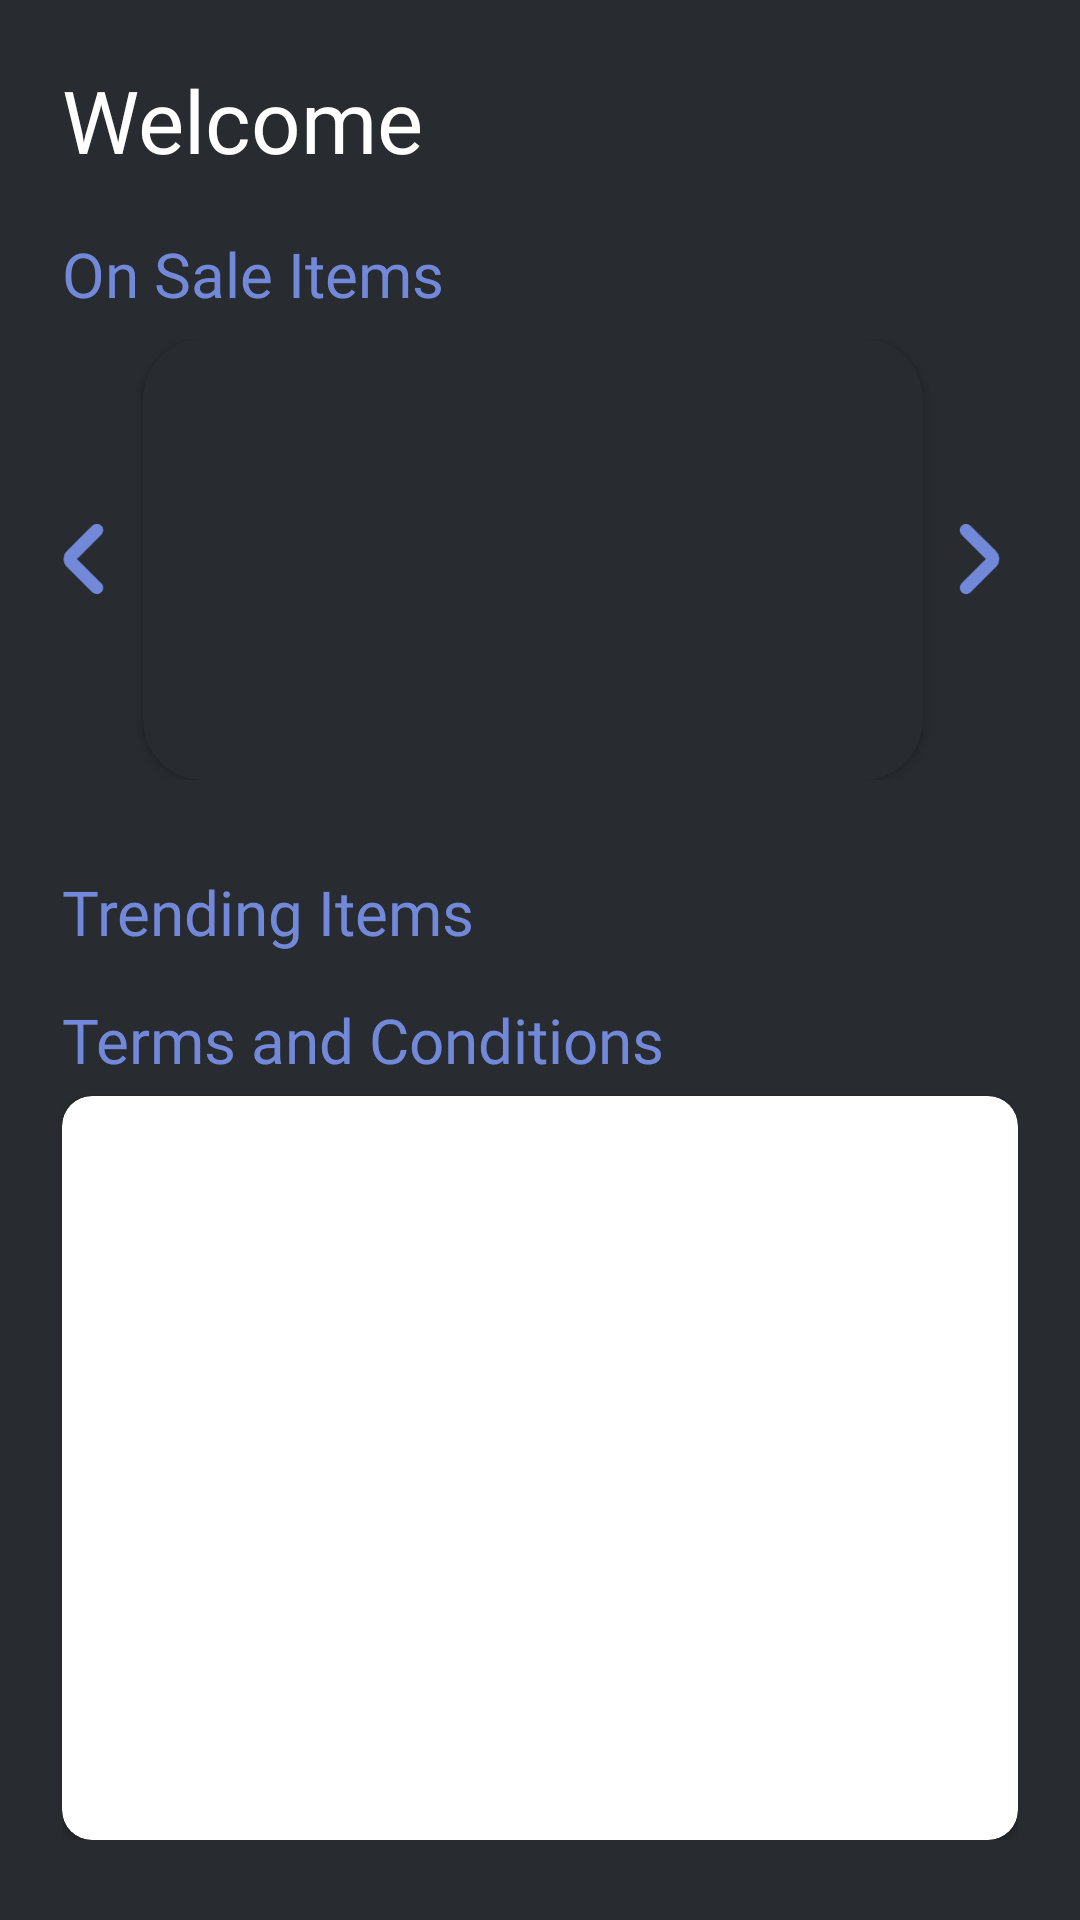

Layout XML and referenced resources for this Android screen:
<!-- AndroidManifest.xml: application theme Theme.Lab_UX -->
<!-- res/layout/activity_home.xml -->
<?xml version="1.0" encoding="utf-8"?>
<LinearLayout xmlns:android="http://schemas.android.com/apk/res/android"
    xmlns:app="http://schemas.android.com/apk/res-auto"
    xmlns:tools="http://schemas.android.com/tools"
    android:layout_width="match_parent"
    android:layout_height="match_parent"
    tools:context=".HomePage.HomeActivity"
    android:background="#282B30"
    android:orientation="vertical">


    <ScrollView
        android:layout_width="match_parent"
        android:layout_height="match_parent"
        android:orientation="vertical"
        android:padding="10pt">

        <LinearLayout
        android:layout_width="match_parent"
        android:layout_height="match_parent"
        android:orientation="vertical"
        android:background="#282B30">
            <TextView
                android:layout_width="match_parent"
                android:layout_height="wrap_content"
                android:textSize="14pt"
                android:text="Welcome"
                android:textColor="#FFFFFF"
                android:fontFamily="@font/poppins_bold"
                android:id="@+id/welcome"/>

            <TextView
                android:layout_width="match_parent"
                android:layout_height="wrap_content"
                android:text="On Sale Items"
                android:textColor="#7289DA"
                android:fontFamily="@font/poppins_semibold"
                android:layout_marginTop="18dp"
                android:layout_marginBottom="8dp"
                android:textSize="10pt"
                />

            <LinearLayout
                android:layout_width="match_parent"
                android:layout_height="match_parent"
                android:layout_gravity="center"
                android:orientation="horizontal"
                android:background="#282B30"
                android:gravity="center">

                <ImageView
                    android:layout_width="28dp"
                    android:layout_height="36dp"
                    android:src="@drawable/prev"
                    android:layout_gravity="center"
                    android:id="@+id/prev"/>

                <androidx.cardview.widget.CardView
                    android:layout_width="260dp"
                    android:layout_height="147dp"
                    app:cardBackgroundColor="#282B30"
                    app:cardCornerRadius="20dp">
                        <ViewFlipper
                            android:layout_gravity="center"
                            android:layout_width="match_parent"
                            android:layout_height="match_parent"
                            android:id="@+id/carousel"
                            android:flipInterval="3000"
                            android:autoStart="true"
                            android:inAnimation="@anim/slide_in_right"
                            android:outAnimation="@anim/slide_out_left"
                            android:background="@drawable/carousel_border"/>
                </androidx.cardview.widget.CardView>
                <ImageView
                    android:layout_width="28dp"
                    android:layout_height="36dp"
                    android:src="@drawable/next"
                    android:layout_gravity="center"
                    android:layout_marginLeft="5dp"
                    android:id="@+id/next"
                    />

            </LinearLayout>

            <TextView
                android:layout_width="match_parent"
                android:layout_height="wrap_content"
                android:text="Trending Items"
                android:textColor="#7289DA"
                android:fontFamily="@font/poppins_semibold"
                android:layout_marginTop="30dp"
                android:textSize="10pt"/>

                <androidx.recyclerview.widget.RecyclerView
                    android:layout_width="match_parent"
                    android:layout_height="wrap_content"
                    android:id="@+id/trendingItems">
                </androidx.recyclerview.widget.RecyclerView>

                <TextView
                    android:layout_width="match_parent"
                    android:layout_height="wrap_content"
                    android:text="Terms and Conditions"
                    android:textColor="#7289DA"
                    android:fontFamily="@font/poppins_semibold"
                    android:layout_marginTop="15dp"
                    android:layout_marginBottom="5dp"
                    android:textSize="10pt"/>

                <androidx.cardview.widget.CardView
                    android:layout_width="match_parent"
                    android:layout_height="wrap_content"
                    app:cardCornerRadius="10dp"

                    android:orientation="vertical"
                    android:background="#282B30">
                    <LinearLayout
                        android:layout_width="wrap_content"
                        android:layout_height="wrap_content"
                        android:orientation="vertical"
                        android:background="#424549">
                        <com.google.android.material.tabs.TabLayout
                            android:layout_width="match_parent"
                            android:layout_height="wrap_content"
                            android:id="@+id/tabLayout"
                            app:tabBackground="@color/black"
                            app:tabTextColor="@color/white"
                            app:tabIndicatorColor="#7289DA"
                            app:tabMode="fixed"
                            app:tabGravity="fill"
                            app:tabIndicatorGravity="stretch"
                            app:tabIndicatorAnimationMode="elastic"
                            app:tabIndicator="@drawable/tab_indicator">
                        </com.google.android.material.tabs.TabLayout>

                        <androidx.viewpager2.widget.ViewPager2
                            android:layout_width="match_parent"
                            android:layout_height="200dp"
                            android:background="#424549"
                            android:id="@+id/viewPager"/>
                    </LinearLayout>
                </androidx.cardview.widget.CardView>
        </LinearLayout>
    </ScrollView>

</LinearLayout>
<!-- resources referenced by this layout -->
<resources>
  <color name="black">#333333</color>
  <color name="white">#FFFFFFFF</color>
  <!-- drawable carousel_border (drawable) -->
  <?xml version="1.0" encoding="utf-8"?>
  <shape xmlns:android="http://schemas.android.com/apk/res/android">
  
      <solid android:color="#282B30"/>
      <corners
          android:radius="20dp"/>
      <stroke
          android:color="#282B30"/>
  </shape>
  <!-- drawable next: png bitmap (drawable, 956 bytes) -->
  <!-- drawable prev: png bitmap (drawable, 1010 bytes) -->
  <!-- drawable tab_indicator (drawable) -->
  <?xml version="1.0" encoding="utf-8"?>
  <selector xmlns:android="http://schemas.android.com/apk/res/android">
  
      <item android:state_selected="true">
          <shape android:shape="rectangle">
              <solid android:color="#7289DA"/>
              <size android:height="4dp"/>
              <corners android:topLeftRadius="10dp"
                  android:topRightRadius="10dp"/>
          </shape>
      </item>
  
      <item android:state_selected="false">
          <shape android:shape="rectangle">
              <solid android:color="#424549"/>
              <size android:height="4dp"/>
              <corners android:topLeftRadius="10dp"
                  android:topRightRadius="10dp"/>
          </shape>
      </item>
  
  </selector>
  <style name="Theme.Lab_UX" parent="Theme.MaterialComponents.DayNight.DarkActionBar">
          
          <item name="colorPrimary">@color/purple_500</item>
          <item name="colorPrimaryVariant">@color/purple_700</item>
          <item name="colorOnPrimary">@color/white</item>
          
          <item name="colorSecondary">@color/teal_200</item>
          <item name="colorSecondaryVariant">@color/teal_700</item>
          <item name="colorOnSecondary">@color/black</item>
          
          <item name="android:statusBarColor">?attr/colorPrimaryVariant</item>
          
      </style>
  <color name="purple_500">#7289DA</color>
  <color name="purple_700">#FF3700B3</color>
  <color name="teal_200">#FF03DAC5</color>
  <color name="teal_700">#FF018786</color>
</resources>
